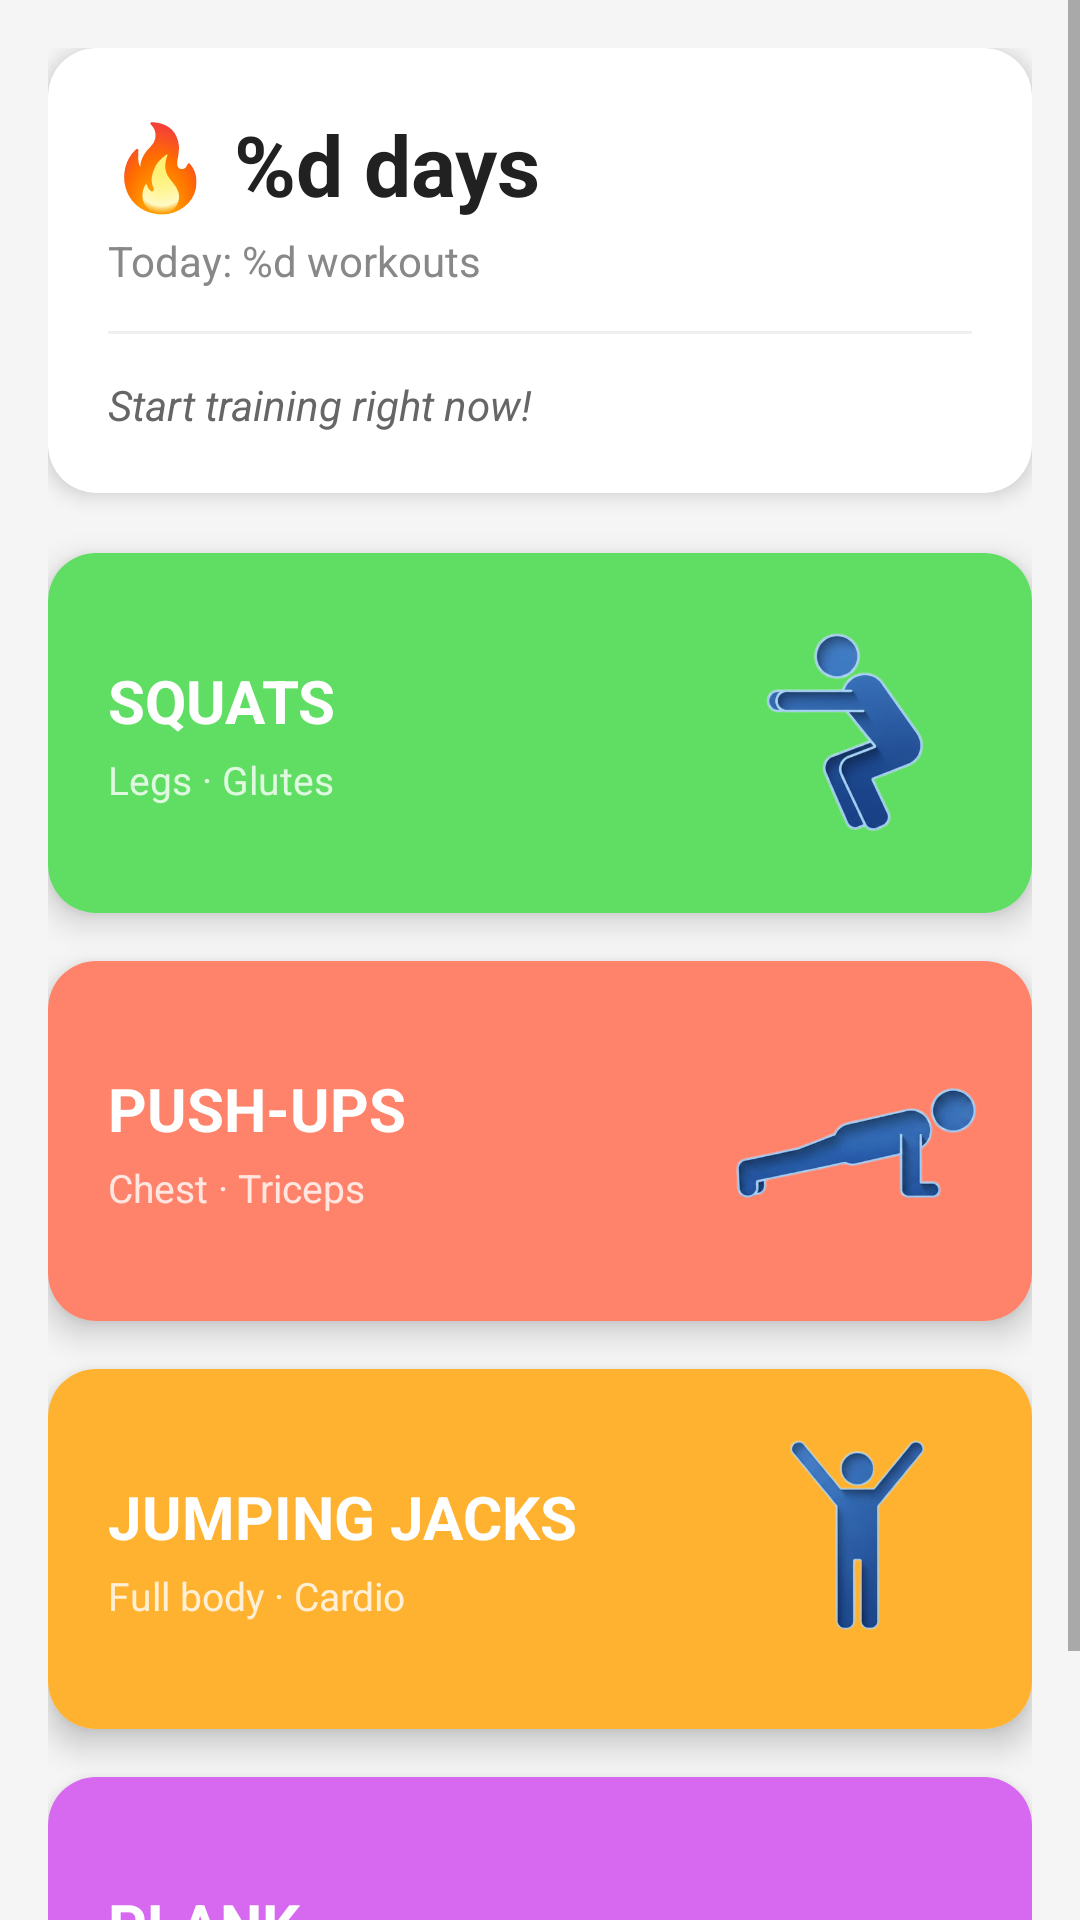

Reconstruct the res/layout file that produces this screen, plus the resources it refers to.
<!-- AndroidManifest.xml: application theme Theme.ArCoach -->
<!-- res/layout/fragment_home.xml -->
<?xml version="1.0" encoding="utf-8"?>
<ScrollView xmlns:android="http://schemas.android.com/apk/res/android"
    xmlns:app="http://schemas.android.com/apk/res-auto"
    android:layout_width="match_parent"
    android:layout_height="match_parent"
    android:background="#F5F5F5">

    <LinearLayout
        android:layout_width="match_parent"
        android:layout_height="wrap_content"
        android:orientation="vertical"
        android:padding="16dp">

        
        <androidx.cardview.widget.CardView
            android:layout_width="match_parent"
            android:layout_height="wrap_content"
            android:layout_marginBottom="20dp"
            app:cardBackgroundColor="@android:color/white"
            app:cardCornerRadius="16dp"
            app:cardElevation="4dp">

            <LinearLayout
                android:layout_width="match_parent"
                android:layout_height="wrap_content"
                android:orientation="vertical"
                android:padding="20dp">

                <TextView
                    android:id="@+id/tv_streak"
                    android:layout_width="wrap_content"
                    android:layout_height="wrap_content"
                    android:text="@string/streak"
                    android:textSize="28sp"
                    android:textStyle="bold"
                    android:textColor="#212121" />

                <TextView
                    android:id="@+id/tv_today_workouts"
                    android:layout_width="wrap_content"
                    android:layout_height="wrap_content"
                    android:text="@string/today_workouts"
                    android:textSize="14sp"
                    android:textColor="#888888"
                    android:layout_marginTop="4dp"
                    android:layout_marginBottom="14dp" />

                <View
                    android:layout_width="match_parent"
                    android:layout_height="1dp"
                    android:background="#F0F0F0"
                    android:layout_marginBottom="14dp" />

                <TextView
                    android:id="@+id/tv_motivation"
                    android:layout_width="match_parent"
                    android:layout_height="wrap_content"
                    android:text="@string/motivation_1"
                    android:textSize="14sp"
                    android:textColor="#666666"
                    android:textStyle="italic" />

            </LinearLayout>

        </androidx.cardview.widget.CardView>

        
        <androidx.cardview.widget.CardView
            android:id="@+id/card_squats"
            android:layout_width="match_parent"
            android:layout_height="120dp"
            android:layout_marginBottom="16dp"
            android:clickable="true"
            android:focusable="true"
            android:foreground="?attr/selectableItemBackground"
            app:cardCornerRadius="16dp"
            app:cardElevation="6dp">

            <LinearLayout
                android:layout_width="match_parent"
                android:layout_height="match_parent"
                android:orientation="horizontal"
                android:gravity="center_vertical"
                android:background="#5FDE63"
                android:paddingStart="20dp"
                android:paddingEnd="8dp">

                <LinearLayout
                    android:layout_width="0dp"
                    android:layout_height="wrap_content"
                    android:layout_weight="1"
                    android:orientation="vertical">

                    <TextView
                        android:layout_width="wrap_content"
                        android:layout_height="wrap_content"
                        android:text="@string/squats"
                        android:textSize="20sp"
                        android:textStyle="bold"
                        android:textColor="#FFFFFF" />

                    <TextView
                        android:layout_width="wrap_content"
                        android:layout_height="wrap_content"
                        android:text="@string/subtitle_squats"
                        android:textSize="13sp"
                        android:textColor="#CCFFFFFF"
                        android:layout_marginTop="4dp" />

                </LinearLayout>

                <ImageView
                    android:layout_width="104dp"
                    android:layout_height="104dp"
                    android:src="@drawable/squats_trans"
                    android:contentDescription="@string/squats" />

            </LinearLayout>

        </androidx.cardview.widget.CardView>

        
        <androidx.cardview.widget.CardView
            android:id="@+id/card_pushups"
            android:layout_width="match_parent"
            android:layout_height="120dp"
            android:layout_marginBottom="16dp"
            android:clickable="true"
            android:focusable="true"
            android:foreground="?attr/selectableItemBackground"
            app:cardCornerRadius="16dp"
            app:cardElevation="6dp">

            <LinearLayout
                android:layout_width="match_parent"
                android:layout_height="match_parent"
                android:orientation="horizontal"
                android:gravity="center_vertical"
                android:background="#FF836A"
                android:paddingStart="20dp"
                android:paddingEnd="8dp">

                <LinearLayout
                    android:layout_width="0dp"
                    android:layout_height="wrap_content"
                    android:layout_weight="1"
                    android:orientation="vertical">

                    <TextView
                        android:layout_width="wrap_content"
                        android:layout_height="wrap_content"
                        android:text="@string/pushups"
                        android:textSize="20sp"
                        android:textStyle="bold"
                        android:textColor="#FFFFFF" />

                    <TextView
                        android:layout_width="wrap_content"
                        android:layout_height="wrap_content"
                        android:text="@string/subtitle_pushups"
                        android:textSize="13sp"
                        android:textColor="#CCFFFFFF"
                        android:layout_marginTop="4dp" />

                </LinearLayout>

                <ImageView
                    android:layout_width="104dp"
                    android:layout_height="104dp"
                    android:src="@drawable/push_ups_trans"
                    android:contentDescription="@string/pushups" />

            </LinearLayout>

        </androidx.cardview.widget.CardView>

        
        <androidx.cardview.widget.CardView
            android:id="@+id/card_jumping_jacks"
            android:layout_width="match_parent"
            android:layout_height="120dp"
            android:layout_marginBottom="16dp"
            android:clickable="true"
            android:focusable="true"
            android:foreground="?attr/selectableItemBackground"
            app:cardCornerRadius="16dp"
            app:cardElevation="6dp">

            <LinearLayout
                android:layout_width="match_parent"
                android:layout_height="match_parent"
                android:orientation="horizontal"
                android:gravity="center_vertical"
                android:background="#FFB22F"
                android:paddingStart="20dp"
                android:paddingEnd="8dp">

                <LinearLayout
                    android:layout_width="0dp"
                    android:layout_height="wrap_content"
                    android:layout_weight="1"
                    android:orientation="vertical">

                    <TextView
                        android:layout_width="wrap_content"
                        android:layout_height="wrap_content"
                        android:text="@string/jumping_jacks"
                        android:textSize="20sp"
                        android:textStyle="bold"
                        android:textColor="#FFFFFF" />

                    <TextView
                        android:layout_width="wrap_content"
                        android:layout_height="wrap_content"
                        android:text="@string/subtitle_jumping_jacks"
                        android:textSize="13sp"
                        android:textColor="#CCFFFFFF"
                        android:layout_marginTop="4dp" />

                </LinearLayout>

                <ImageView
                    android:layout_width="104dp"
                    android:layout_height="104dp"
                    android:src="@drawable/jump_trans"
                    android:contentDescription="@string/jumping_jacks" />

            </LinearLayout>

        </androidx.cardview.widget.CardView>

        
        <androidx.cardview.widget.CardView
            android:id="@+id/card_plank"
            android:layout_width="match_parent"
            android:layout_height="120dp"
            android:layout_marginBottom="16dp"
            android:clickable="true"
            android:focusable="true"
            android:foreground="?attr/selectableItemBackground"
            app:cardCornerRadius="16dp"
            app:cardElevation="6dp">

            <LinearLayout
                android:layout_width="match_parent"
                android:layout_height="match_parent"
                android:orientation="horizontal"
                android:gravity="center_vertical"
                android:background="#D769F0"
                android:paddingStart="20dp"
                android:paddingEnd="8dp">

                <LinearLayout
                    android:layout_width="0dp"
                    android:layout_height="wrap_content"
                    android:layout_weight="1"
                    android:orientation="vertical">

                    <TextView
                        android:layout_width="wrap_content"
                        android:layout_height="wrap_content"
                        android:text="@string/plank"
                        android:textSize="20sp"
                        android:textStyle="bold"
                        android:textColor="#FFFFFF" />

                    <TextView
                        android:layout_width="wrap_content"
                        android:layout_height="wrap_content"
                        android:text="@string/subtitle_plank"
                        android:textSize="13sp"
                        android:textColor="#CCFFFFFF"
                        android:layout_marginTop="4dp" />

                </LinearLayout>

                <ImageView
                    android:layout_width="104dp"
                    android:layout_height="104dp"
                    android:src="@drawable/plank_trans"
                    android:contentDescription="@string/plank" />

            </LinearLayout>

        </androidx.cardview.widget.CardView>

    </LinearLayout>

</ScrollView>
<!-- resources referenced by this layout -->
<resources>
  <!-- drawable jump_trans: png bitmap (drawable-hdpi, 10930 bytes) -->
  <!-- drawable plank_trans: png bitmap (drawable-hdpi, 9997 bytes) -->
  <!-- drawable push_ups_trans: png bitmap (drawable-hdpi, 9645 bytes) -->
  <!-- drawable squats_trans: png bitmap (drawable-hdpi, 10460 bytes) -->
  <string name="jumping_jacks">JUMPING JACKS</string>
  <string name="motivation_1">Start training right now!</string>
  <string name="plank">PLANK</string>
  <string name="pushups">PUSH-UPS</string>
  <string name="squats">SQUATS</string>
  <string name="streak">🔥 %d days</string>
  <string name="subtitle_jumping_jacks">Full body · Cardio</string>
  <string name="subtitle_plank">Core · Stability</string>
  <string name="subtitle_pushups">Chest · Triceps</string>
  <string name="subtitle_squats">Legs · Glutes</string>
  <string name="today_workouts">Today: %d workouts</string>
  <style name="Theme.ArCoach" parent="Theme.MaterialComponents.DayNight.NoActionBar">
          
          <item name="colorPrimary">#2196F3</item>
          <item name="colorPrimaryVariant">#1976D2</item>
          <item name="colorOnPrimary">@android:color/white</item>
          
          <item name="colorSecondary">#4CAF50</item>
          <item name="colorSecondaryVariant">#388E3C</item>
          <item name="colorOnSecondary">@android:color/black</item>
          
          <item name="android:statusBarColor">?attr/colorPrimaryVariant</item>
          
          <item name="windowActionBar">false</item>
          <item name="windowNoTitle">true</item>
      </style>
</resources>
